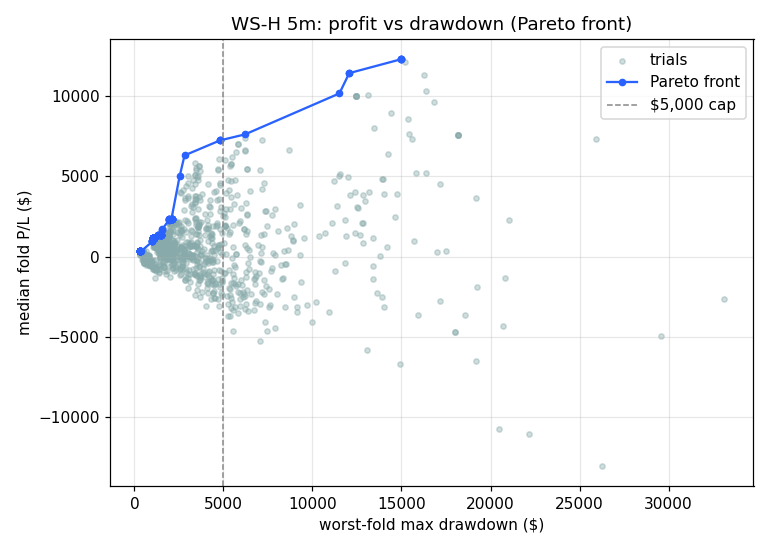

The table this chart was drawn from, first rows:
median_pnl, worst_dd, sl_soft, sl_hard, tp, gate_pct, dd_limit, cooldown, flip
326.7, 290.0, 9.7, 33.8, 11.4, 5.7, 2623, 25, False
326.7, 290.0, 9.7, 33.8, 11.4, 5.7, 2799, 18, False
326.7, 290.0, 9.7, 33.8, 11.4, 5.7, 2799, 18, False
326.7, 290.0, 9.7, 33.8, 11.4, 5.7, 2799, 18, False
326.7, 290.0, 9.7, 37.2, 11.4, 5.7, 3149, 0, False
326.7, 290.0, 9.7, 33.8, 11.4, 5.7, 2799, 18, False
326.7, 290.0, 9.7, 33.8, 11.4, 5.7, 2623, 25, False
326.7, 290.0, 9.7, 33.8, 11.4, 5.7, 2805, 24, False
326.7, 290.0, 9.7, 33.8, 11.4, 5.7, 2623, 18, False
326.7, 290.0, 9.7, 33.9, 11.4, 5.7, 3149, 0, False
326.7, 290.0, 9.7, 33.8, 11.4, 5.7, 2623, 18, False
326.7, 290.0, 9.7, 33.9, 11.4, 5.7, 2799, 20, False
326.7, 290.0, 9.7, 33.8, 11.4, 5.7, 2799, 20, False
326.7, 290.0, 9.7, 28.1, 11.4, 5.7, 2623, 18, False
326.7, 290.0, 9.7, 33.8, 11.4, 5.7, 2799, 18, False
326.7, 290.0, 9.7, 37.2, 11.4, 5.7, 3149, 0, False
326.7, 290.0, 9.7, 33.8, 11.4, 5.7, 2799, 18, False
326.7, 290.0, 9.7, 33.9, 11.4, 5.7, 3998, 24, False
326.7, 290.0, 9.7, 38.4, 11.4, 5.7, 3149, 25, False
326.7, 290.0, 9.7, 33.8, 11.4, 5.7, 2799, 18, False
326.7, 290.0, 9.7, 28.1, 11.4, 5.7, 2623, 18, False
326.7, 290.0, 9.7, 33.8, 11.4, 5.7, 2623, 5, False
326.7, 290.0, 9.7, 33.8, 11.4, 5.7, 2623, 25, False
326.7, 290.0, 9.7, 33.8, 11.4, 5.7, 1916, 27, False
326.7, 290.0, 9.7, 33.8, 11.4, 5.7, 2623, 19, False
326.7, 290.0, 9.7, 33.9, 11.4, 5.7, 3149, 3, False
326.7, 290.0, 9.7, 28.1, 11.4, 5.7, 2623, 18, False
326.7, 290.0, 9.7, 33.6, 11.4, 5.7, 3149, 24, False
326.7, 290.0, 9.7, 27.8, 11.4, 5.7, 2623, 12, False
326.7, 290.0, 9.7, 28.1, 11.4, 5.7, 2623, 18, False
326.7, 290.0, 9.7, 33.8, 11.4, 5.7, 3998, 18, False
326.7, 290.0, 9.7, 33.8, 11.4, 5.7, 2623, 18, False
326.7, 290.0, 9.7, 37.2, 11.4, 5.7, 2623, 0, False
326.7, 290.0, 9.7, 33.8, 11.4, 5.7, 2799, 18, False
326.7, 290.0, 9.7, 33.8, 11.4, 5.7, 3160, 19, False
326.7, 290.0, 9.7, 33.8, 11.4, 5.7, 2623, 25, False
326.7, 290.0, 9.7, 33.8, 11.4, 5.7, 2623, 18, False
326.7, 290.0, 9.7, 33.8, 11.4, 5.7, 2451, 18, False
326.7, 290.0, 9.7, 33.8, 11.4, 5.7, 3149, 27, False
326.7, 290.0, 9.7, 33.8, 11.4, 5.7, 3513, 0, False
326.7, 290.0, 9.7, 33.8, 11.4, 5.7, 2799, 18, False
326.7, 290.0, 9.7, 37.2, 11.4, 5.7, 3149, 0, False
326.7, 290.0, 9.7, 24.5, 11.4, 5.7, 3998, 13, False
326.7, 290.0, 9.7, 37.7, 11.4, 5.7, 3149, 0, False
326.7, 290.0, 9.7, 33.8, 11.4, 5.7, 2799, 0, False
326.7, 290.0, 9.7, 28.1, 11.4, 5.7, 2799, 18, False
326.7, 290.0, 9.7, 33.8, 11.4, 5.7, 2805, 24, False
326.7, 290.0, 9.7, 33.8, 11.4, 5.7, 2799, 18, False
326.7, 290.0, 9.7, 33.8, 11.4, 5.7, 2799, 18, False
326.7, 290.0, 9.7, 28.1, 11.4, 5.7, 2623, 19, False
326.7, 290.0, 9.7, 27.8, 11.4, 5.7, 2623, 19, False
326.7, 290.0, 9.7, 33.8, 11.4, 5.7, 2805, 24, False
326.7, 290.0, 9.7, 33.8, 11.4, 5.7, 4487, 7, False
326.7, 290.0, 9.7, 33.8, 11.4, 5.7, 2269, 25, False
326.7, 290.0, 9.7, 33.8, 11.4, 5.7, 3149, 18, False
326.7, 290.0, 9.7, 28.1, 11.4, 5.7, 2623, 18, False
326.7, 290.0, 9.7, 37.2, 11.4, 5.7, 2623, 25, False
326.7, 290.0, 9.7, 37.2, 11.4, 5.7, 3149, 0, False
326.7, 290.0, 9.7, 33.8, 11.4, 5.7, 1122, 21, False
326.7, 290.0, 9.7, 33.8, 11.4, 5.7, 2841, 19, False
... 136 more rows
